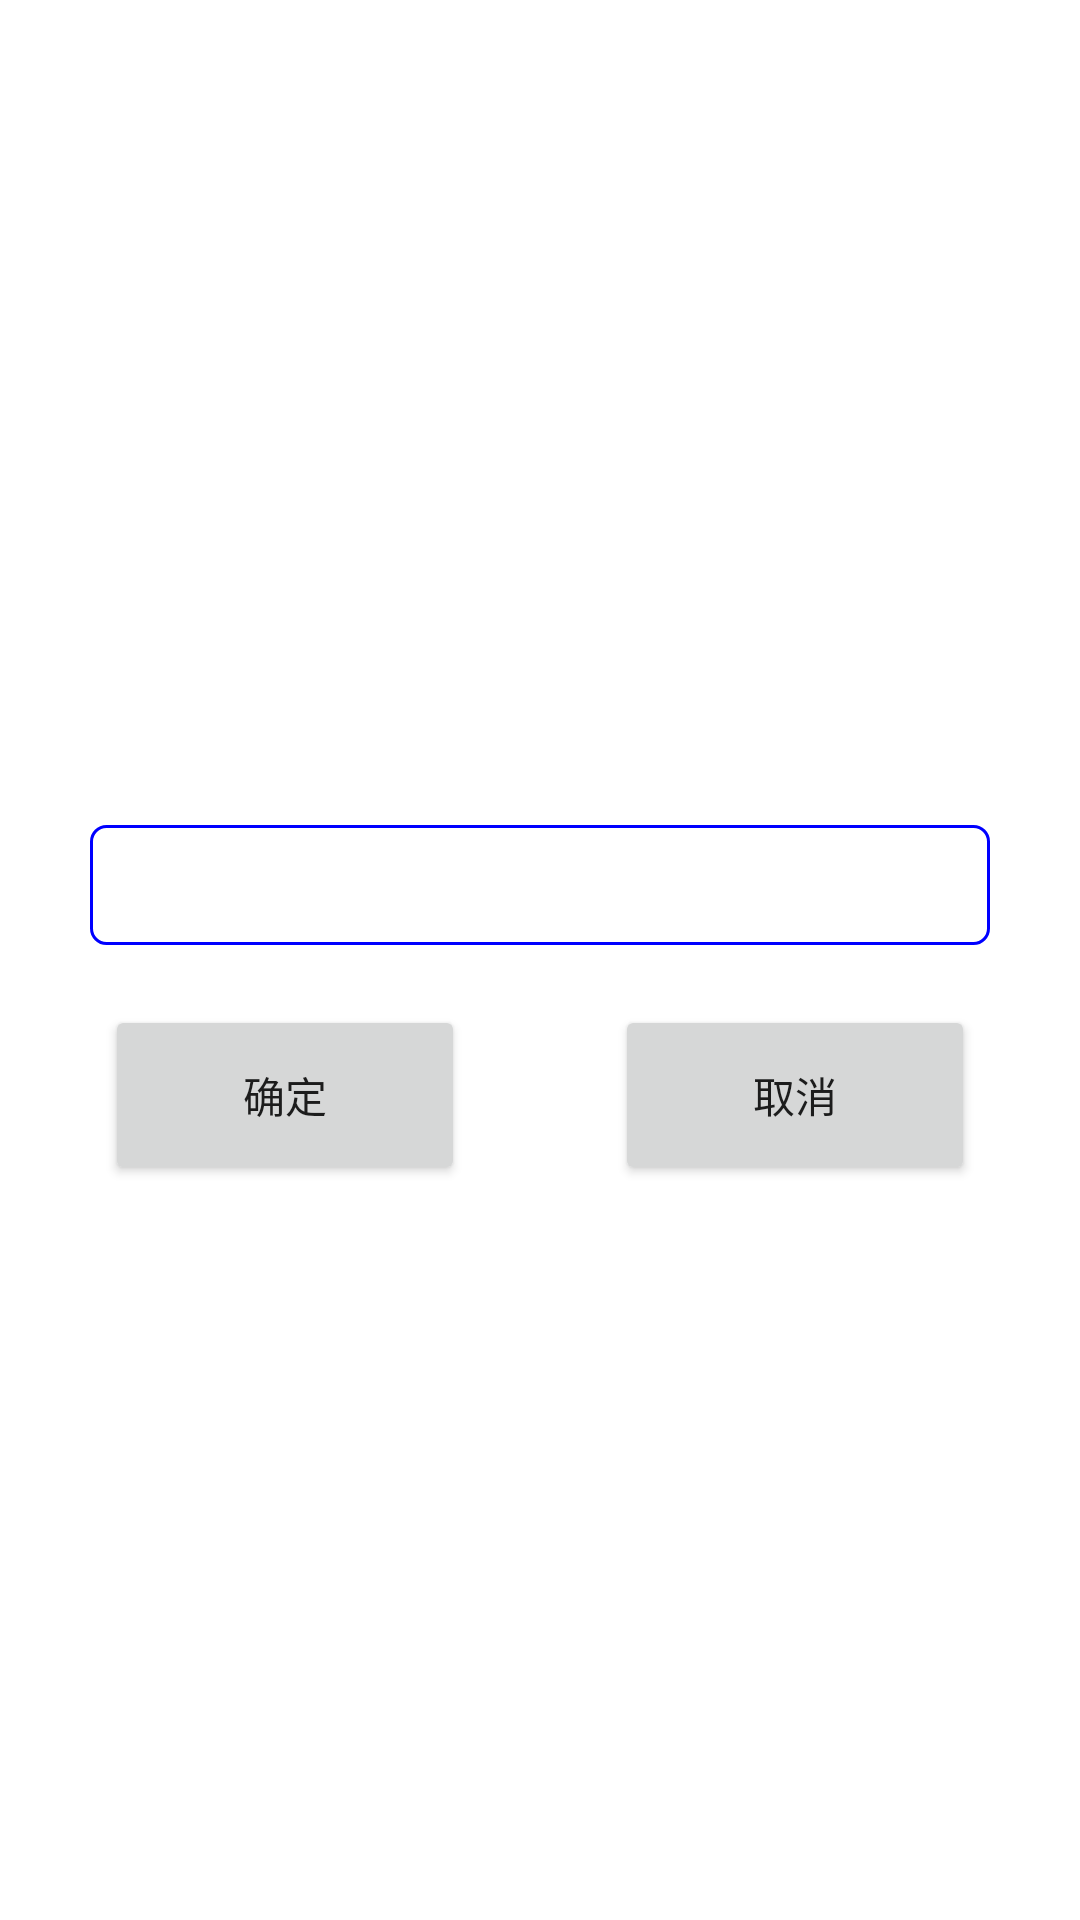

Produce the Android XML layout that renders to this screen, including the resource entries it uses.
<!-- AndroidManifest.xml: application theme Theme.BrainToolJava -->
<!-- res/layout/dialog_view.xml -->
<?xml version="1.0" encoding="utf-8"?>
<RelativeLayout xmlns:android="http://schemas.android.com/apk/res/android"
    android:layout_width="match_parent"
    android:layout_height="match_parent">
    <LinearLayout
        android:layout_width="match_parent"
        android:layout_height="wrap_content"
        android:layout_centerInParent="true"
        android:background="@drawable/dialog_bg"
        android:orientation="vertical">
        <TextView
            android:layout_width="match_parent"
            android:layout_height="50dp"
            android:id="@+id/title"
            android:textColor="#000000"
            android:textSize="18sp"
            android:gravity="center"/>

        <EditText
            android:id="@+id/et"
            android:background="@drawable/edittext_bg"
            android:layout_width="match_parent"
            android:layout_marginLeft="30dp"
            android:layout_marginRight="30dp"
            android:layout_height="40dp" />
        <LinearLayout
            android:layout_width="match_parent"
            android:layout_height="0dp"
            android:layout_margin="10dp"
            android:layout_weight="2"
            android:orientation="horizontal"
            android:baselineAligned="false">
            <RelativeLayout
                android:layout_width="0dp"
                android:layout_height="match_parent"
                android:layout_weight="2"
                android:layout_margin="10dp"
                android:orientation="horizontal">
                <Button
                    android:id="@+id/btn_confirm"
                    android:layout_width="120dp"
                    android:text="@string/suggestion_input_confirm"
                    android:layout_height="60dp"
                    android:layout_centerInParent="true" />
            </RelativeLayout>
            <RelativeLayout
                android:layout_width="0dp"
                android:layout_height="match_parent"
                android:layout_weight="2"
                android:layout_margin="10dp"
                android:orientation="horizontal">

                <Button
                    android:id="@+id/btn_cancel"
                    android:layout_width="120dp"
                    android:layout_height="60dp"
                    android:layout_marginStart="10dp"
                    android:text="@string/suggestion_input_cancel"
                    android:layout_centerInParent="true" />
            </RelativeLayout>
        </LinearLayout>
    </LinearLayout>
</RelativeLayout>
<!-- resources referenced by this layout -->
<resources>
  <!-- drawable dialog_bg (drawable) -->
  <?xml version="1.0" encoding="utf-8"?>
  <shape xmlns:android="http://schemas.android.com/apk/res/android"
      android:shape="rectangle">
  
      <corners android:radius="10dp" />
  
      <solid
          android:color="#FFFFFF" />
  </shape>
  <!-- drawable edittext_bg (drawable) -->
  <?xml version="1.0" encoding="utf-8"?>
  <shape xmlns:android="http://schemas.android.com/apk/res/android"
      android:shape="rectangle">
  
      <corners android:radius="5dp" />
  
      <solid
          android:color="#FFFFFF" />
  
      <stroke
          android:width="1dp"
          android:color="#0000FF"/>
  </shape>
  <string name="suggestion_input_cancel">取消</string>
  <string name="suggestion_input_confirm">确定</string>
  <style name="Theme.BrainToolJava" parent="Theme.MaterialComponents.DayNight.DarkActionBar">
          
          <item name="colorPrimary">@color/purple_500</item>
          <item name="colorPrimaryVariant">@color/purple_700</item>
          <item name="colorOnPrimary">@color/white</item>
          
          <item name="colorSecondary">@color/teal_200</item>
          <item name="colorSecondaryVariant">@color/teal_700</item>
          <item name="colorOnSecondary">@color/black</item>
          
          <item name="android:statusBarColor" tools:targetApi="l">?attr/colorPrimaryVariant</item>
          
      </style>
  <color name="purple_500">#FF6200EE</color>
  <color name="purple_700">#FF3700B3</color>
  <color name="white">#FFFFFFFF</color>
  <color name="teal_200">#FF03DAC5</color>
  <color name="teal_700">#FF018786</color>
  <color name="black">#FF000000</color>
</resources>
